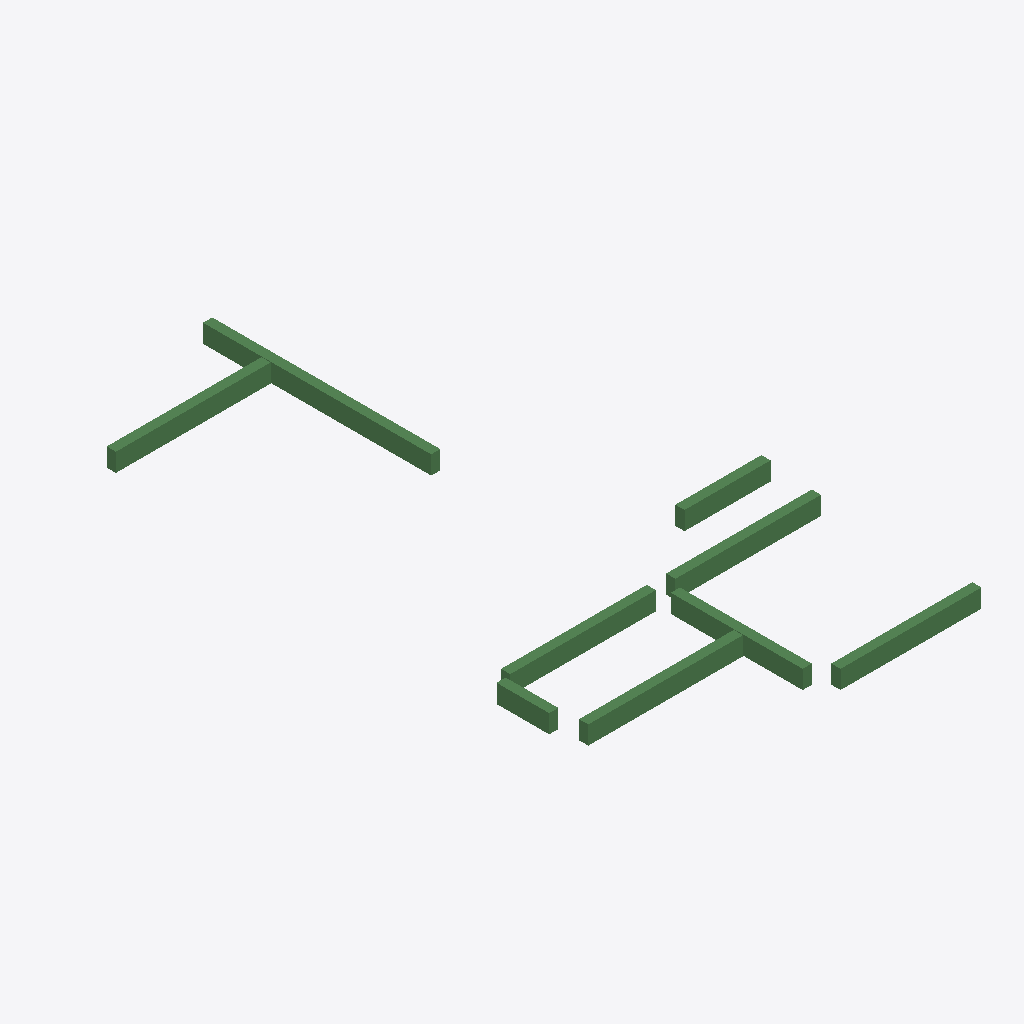
Isometric view of an IFC building model (IFC-SPF (STEP), schema IFC2X3, length unit millimetre), seen from the south-west, elements coloured by IFC class (only those large enough to see are counted): 9 beams (green).
Extent 7.2 m × 13.5 m × 0.4 m (x, y, z). Storeys (1): 4层 at 9.00 m. Elements (10): 10 IfcBeam.

HEADER;
FILE_DESCRIPTION((''),'2;1');
FILE_NAME('','2023-05-09T17:23:07',(''),(''),'','BIMserver','');
FILE_SCHEMA(('IFC2X3'));
ENDSEC;
DATA;
#200=IFCPROJECT('1J5sbZvdvB_hhZ5d_ASqfT',#43,'项目编号',$,$,'项目名称','项目状态',(#47),#1);
#194=IFCSITE('1J5sbZvdvB_hhZ5d_ASqfV',#43,'Default',$,'',#195,$,$,.ELEMENT.,(42,21,31,181945),(-71,-3,-24,-263305),0.0,$,$);
#198=IFCBUILDING('1J5sbZvdvB_hhZ5d_ASqfS',#43,'',$,$,#199,$,'',.ELEMENT.,$,$,$);
#191=IFCBUILDINGSTOREY('1J5sbZvdvB_hhZ5dzrZwck',#43,'4层',$,$,#192,$,'4层',.ELEMENT.,9000.00000000052);
#305=IFCBEAM('0rm6_PkL9Cs8aVAPDlpi$j',#43,'混凝土 - 矩形梁:住宅楼梁200 x 400mm:282846',$,'住宅楼梁200 x 400mm',#290,#58,'282846');
#306=IFCBEAM('0rm6_PkL9Cs8aVAPDlpi$J',#43,'混凝土 - 矩形梁:住宅楼梁200 x 400mm:282848',$,'住宅楼梁200 x 400mm',#292,#60,'282848');
#308=IFCBEAM('0rm6_PkL9Cs8aVAPDlpi$N',#43,'混凝土 - 矩形梁:住宅楼梁200 x 400mm:282852',$,'住宅楼梁200 x 400mm',#296,#64,'282852');
#302=IFCBEAM('0rm6_PkL9Cs8aVAPDlpi$h',#43,'混凝土 - 矩形梁:住宅楼梁200 x 400mm:282840',$,'住宅楼梁200 x 400mm',#284,#52,'282840');
#301=IFCBEAM('0rm6_PkL9Cs8aVAPDlpi$b',#43,'混凝土 - 矩形梁:住宅楼梁200 x 400mm:282838',$,'住宅楼梁200 x 400mm',#282,#50,'282838');
#303=IFCBEAM('0rm6_PkL9Cs8aVAPDlpi$f',#43,'混凝土 - 矩形梁:住宅楼梁200 x 400mm:282842',$,'住宅楼梁200 x 400mm',#286,#54,'282842');
#304=IFCBEAM('0rm6_PkL9Cs8aVAPDlpi$l',#43,'混凝土 - 矩形梁:住宅楼梁200 x 400mm:282844',$,'住宅楼梁200 x 400mm',#288,#56,'282844');
#300=IFCBEAM('0rm6_PkL9Cs8aVAPDlpi$d',#43,'混凝土 - 矩形梁:住宅楼梁200 x 400mm:282836',$,'住宅楼梁200 x 400mm',#277,#48,'282836');
#307=IFCBEAM('0rm6_PkL9Cs8aVAPDlpi$H',#43,'混凝土 - 矩形梁:住宅楼梁200 x 400mm:282850',$,'住宅楼梁200 x 400mm',#294,#62,'282850');
ENDSEC;
